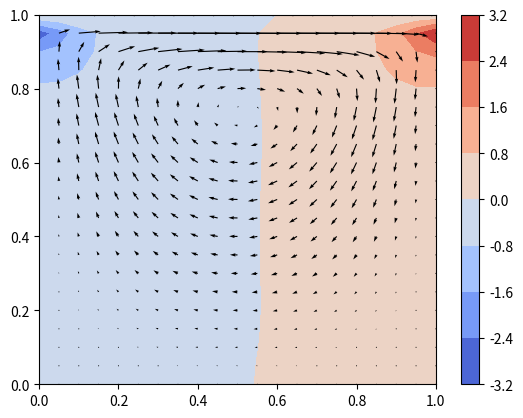

Write Python code to recreate this figure.
"""
Solves the incompressible Navier Stokes equations in a lid-driven cavity
scenario using Finite Differences, explicit timestepping and Chorin's Projection.

Momentum:           ∂u/∂t + (u ⋅ ∇) u = − 1/ρ ∇p + ν ∇²u + f

Incompressibility:  ∇ ⋅ u = 0


u:  Velocity (2d vector)
p:  Pressure
f:  Forcing (here =0)
ν:  Kinematic Viscosity
ρ:  Density
t:  Time
∇:  Nabla operator (defining nonlinear convection, gradient and divergence)
∇²: Laplace Operator

----

Lid-Driven Cavity Scenario:


                            ------>>>>> u_top

          1 +-------------------------------------------------+
            |                                                 |
            |             *                      *            |
            |          *           *    *    *                |
        0.8 |                                                 |
            |                                 *               |
            |     *       *                                   |
            |                      *     *                    |
        0.6 |                                            *    |
u = 0       |      *                             *            |   u = 0
v = 0       |                             *                   |   v = 0
            |                     *                           |
            |           *                *         *          |
        0.4 |                                                 |
            |                                                 |
            |      *            *             *               |
            |           *                             *       |
        0.2 |                       *           *             |
            |                               *                 |
            |  *          *      *                 *       *  |
            |                            *                    |
          0 +-------------------------------------------------+
            0        0.2       0.4       0.6       0.8        1

                                    u = 0
                                    v = 0

* Velocity and pressure have zero initial condition.
* Homogeneous Dirichlet Boundary Conditions everywhere except for horizontal
  velocity at top. It is driven by an external flow.

-----

Solution strategy:   (Projection Method: Chorin's Splitting)

1. Solve Momentum equation without pressure gradient for tentative velocity
   (with given Boundary Conditions)

    ∂u/∂t + (u ⋅ ∇) u = ν ∇²u

2. Solve pressure poisson equation for pressure at next point in time
   (with homogeneous Neumann Boundary Conditions everywhere except for
   the top, where it is homogeneous Dirichlet)

    ∇²p = ρ/Δt ∇ ⋅ u

3. Correct the velocities (and again enforce the Velocity Boundary Conditions)

    u ← u − Δt/ρ ∇ p

-----

    Expected Outcome: After some time a swirling motion will take place

          1 +-------------------------------------------------+
            |                                                 |
            |                                                 |
            |                                                 |
        0.8 |                                                 |
            |                      *-->*                      |
            |                ******     ******                |
            |              **                 **              |
        0.6 |             *                     *             |
            |             *                      *            |
            |            *                        *           |
            |            *                       *            |
            |             *                     *             |
        0.4 |             *                     *             |
            |              **                 **              |
            |                ******     ******                |
            |                      *<--*                      |
        0.2 |                                                 |
            |                                                 |
            |                                                 |
            |                                                 |
          0 +-------------------------------------------------+
            0        0.2       0.4       0.6       0.8        1

------

Strategy in index notation

u = [u, v]
x = [x, y]

1. Solve tentative velocity + velocity BC

    ∂u/∂t + u ∂u/∂x + v ∂u/∂y = ν ∂²u/∂x² + ν ∂²u/∂y²

    ∂v/∂t + u ∂v/∂x + v ∂v/∂y = ν ∂²v/∂x² + ν ∂²v/∂y²

2. Solve pressure poisson + pressure BC

    ∂²p/∂x² + ∂²p/∂y² = ρ/Δt (∂u/∂x + ∂v/∂y)

3. Correct velocity + velocity BC

    u ← u − Δt/ρ ∂p/∂x

    v ← v − Δt/ρ ∂p/∂y

------

IMPORTANT: Take care to select a timestep that ensures stability
"""
import matplotlib.pyplot as plt
import numpy as np
from tqdm import tqdm

N_POINTS = 41
DOMAIN_SIZE = 1.0
N_ITERATIONS = 500
TIME_STEP_LENGTH = 0.001
KINEMATIC_VISCOSITY = 0.1
DENSITY = 1.0
HORIZONTAL_VELOCITY_TOP = 1.0

N_PRESSURE_POISSON_ITERATIONS = 50
STABILITY_SAFETY_FACTOR = 0.5


def main():
    element_length = DOMAIN_SIZE / (N_POINTS - 1)
    x = np.linspace(0.0, DOMAIN_SIZE, N_POINTS)
    y = np.linspace(0.0, DOMAIN_SIZE, N_POINTS)

    X, Y = np.meshgrid(x, y)

    u_prev = np.zeros_like(X)
    v_prev = np.zeros_like(X)
    p_prev = np.zeros_like(X)

    def central_difference_x(f):
        diff = np.zeros_like(f)
        diff[1:-1, 1:-1] = (
                                   f[1:-1, 2:]
                                   -
                                   f[1:-1, 0:-2]
                           ) / (
                                   2 * element_length
                           )
        return diff

    def central_difference_y(f):
        diff = np.zeros_like(f)
        diff[1:-1, 1:-1] = (
                                   f[2:, 1:-1]
                                   -
                                   f[0:-2, 1:-1]
                           ) / (
                                   2 * element_length
                           )
        return diff

    def laplace(f):
        diff = np.zeros_like(f)
        diff[1:-1, 1:-1] = (
                                   f[1:-1, 0:-2]
                                   +
                                   f[0:-2, 1:-1]
                                   -
                                   4
                                   *
                                   f[1:-1, 1:-1]
                                   +
                                   f[1:-1, 2:]
                                   +
                                   f[2:, 1:-1]
                           ) / (
                                   element_length ** 2
                           )
        return diff

    maximum_possible_time_step_length = (
            0.5 * element_length ** 2 / KINEMATIC_VISCOSITY
    )
    if TIME_STEP_LENGTH > STABILITY_SAFETY_FACTOR * maximum_possible_time_step_length:
        raise RuntimeError("Stability is not guarenteed")

    for _ in tqdm(range(N_ITERATIONS)):
        d_u_prev__d_x = central_difference_x(u_prev)
        d_u_prev__d_y = central_difference_y(u_prev)
        d_v_prev__d_x = central_difference_x(v_prev)
        d_v_prev__d_y = central_difference_y(v_prev)
        laplace__u_prev = laplace(u_prev)
        laplace__v_prev = laplace(v_prev)

        # Perform a tentative step by solving the momentum equation without the
        # pressure gradient
        u_tent = (
                u_prev
                +
                TIME_STEP_LENGTH * (
                        -
                        (
                                u_prev * d_u_prev__d_x
                                +
                                v_prev * d_u_prev__d_y
                        )
                        +
                        KINEMATIC_VISCOSITY * laplace__u_prev
                )
        )
        v_tent = (
                v_prev
                +
                TIME_STEP_LENGTH * (
                        -
                        (
                                u_prev * d_v_prev__d_x
                                +
                                v_prev * d_v_prev__d_y
                        )
                        +
                        KINEMATIC_VISCOSITY * laplace__v_prev
                )
        )

        # Velocity Boundary Conditions: Homogeneous Dirichlet BC everywhere
        # except for the horizontal velocity at the top, which is prescribed
        u_tent[0, :] = 0.0
        u_tent[:, 0] = 0.0
        u_tent[:, -1] = 0.0
        u_tent[-1, :] = HORIZONTAL_VELOCITY_TOP
        v_tent[0, :] = 0.0
        v_tent[:, 0] = 0.0
        v_tent[:, -1] = 0.0
        v_tent[-1, :] = 0.0

        d_u_tent__d_x = central_difference_x(u_tent)
        d_v_tent__d_y = central_difference_y(v_tent)

        # Compute a pressure correction by solving the pressure-poisson equation
        rhs = (
                DENSITY / TIME_STEP_LENGTH
                *
                (
                        d_u_tent__d_x
                        +
                        d_v_tent__d_y
                )
        )

        for _ in range(N_PRESSURE_POISSON_ITERATIONS):
            p_next = np.zeros_like(p_prev)
            p_next[1:-1, 1:-1] = 1 / 4 * (
                    +
                    p_prev[1:-1, 0:-2]
                    +
                    p_prev[0:-2, 1:-1]
                    +
                    p_prev[1:-1, 2:]
                    +
                    p_prev[2:, 1:-1]
                    -
                    element_length ** 2
                    *
                    rhs[1:-1, 1:-1]
            )

            # Pressure Boundary Conditions: Homogeneous Neumann Boundary
            # Conditions everywhere except for the top, where it is a
            # homogeneous Dirichlet BC
            p_next[:, -1] = p_next[:, -2]
            p_next[0, :] = p_next[1, :]
            p_next[:, 0] = p_next[:, 1]
            p_next[-1, :] = 0.0

            p_prev = p_next

        d_p_next__d_x = central_difference_x(p_next)
        d_p_next__d_y = central_difference_y(p_next)

        # Correct the velocities such that the fluid stays incompressible
        u_next = (
                u_tent
                -
                TIME_STEP_LENGTH / DENSITY
                *
                d_p_next__d_x
        )
        v_next = (
                v_tent
                -
                TIME_STEP_LENGTH / DENSITY
                *
                d_p_next__d_y
        )

        # Velocity Boundary Conditions: Homogeneous Dirichlet BC everywhere
        # except for the horizontal velocity at the top, which is prescribed
        u_next[0, :] = 0.0
        u_next[:, 0] = 0.0
        u_next[:, -1] = 0.0
        u_next[-1, :] = HORIZONTAL_VELOCITY_TOP
        v_next[0, :] = 0.0
        v_next[:, 0] = 0.0
        v_next[:, -1] = 0.0
        v_next[-1, :] = 0.0

        # Advance in time
        u_prev = u_next
        v_prev = v_next
        p_prev = p_next

    # The [::2, ::2] selects only every second entry (less cluttering plot)
    # plt.style.use("dark_background")
    plt.figure()
    plt.contourf(X[::2, ::2], Y[::2, ::2], p_next[::2, ::2], cmap="coolwarm")
    plt.colorbar()

    plt.quiver(X[::2, ::2], Y[::2, ::2], u_next[::2, ::2], v_next[::2, ::2], color="black")
    # plt.streamplot(X[::2, ::2], Y[::2, ::2], u_next[::2, ::2], v_next[::2, ::2], color="black")
    plt.xlim((0, 1))
    plt.ylim((0, 1))
    plt.show()


if __name__ == "__main__":
    main()
